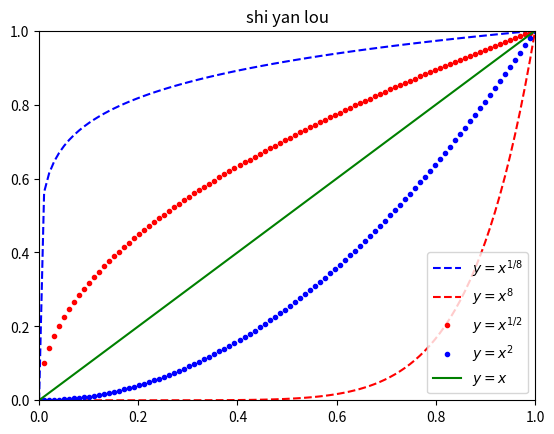

This chart was generated by the following Python code:
import numpy as np
import matplotlib.pyplot as plt

x = np.linspace(0, 1, 100) # chuang jian 100 ge fen bu zai 0 dao 1 de zhi
fig = plt.figure()
ax = fig.add_subplot(1, 1, 1)
ax.set_title('shi yan lou')

ax.plot(x, x ** (1/8), 'b--', label=r'$y = x^{1/8}$') # x zhou, y zhou, blue xu xian, biao qian
ax.plot(x, x ** 8, 'r--', label=r'$y = x^{8}$') # x zhou, y zhou, red xu xian, biao qian

ax.plot(x, x ** (1/2), 'r.', label=r'$y = x^{1/2}$') # x zhou, y zhou, red dian xian, biao qian
ax.plot(x, x ** 2, 'b.', label=r'$y = x^{2}$') # x zhou, y zhou, blue dian xian,biao qian

ax.plot(x, x, 'g-', label=r'$y = x$') # x zhou, y zhou, green shi xian, biao qian

ax.legend()
ax.axis([0, 1, 0, 1])
plt.show()
